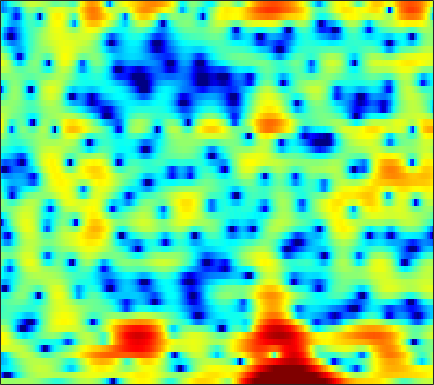

Data behind this chart, as committed beside it:
1.4452, 1.2387, 1.0182, 0.88002, 0.82946, 0.80968, 0.85865, 0.92589, 1.0338, 1.135, 1.2103, 1.2427, 1.2336, 1.1646, 1.0753, 0.89329, 0.63993, 0.4015, 0.0063563, -0.4438, -0.94594, -1.3536, -1.9192, -2.4755
-10.71, -13.59, -20.41, -26.86, -17.65, -11.78, -8.284, -6.368, -4.372, -2.821, -1.585, -0.8221, 0.01202, 0.6737, 1.067, 1.479, 1.78, 1.943, 2.086, 2.152, 2.157, 2.128, 2.057, 1.966
-6.101, -5.971, -5.718, -5.324, -4.912, -4.222, -3.419, -2.769, -1.892, -1.045, -0.2627, 0.2737, 0.9129, 1.442, 1.768, 2.113, 2.358, 2.478, 2.549, 2.525, 2.401, 2.243, 1.946, 1.54
-7.544, -7.4, -6.749, -5.725, -4.846, -3.667, -2.55, -1.783, -0.8653, -0.09112, 0.5494, 0.9496, 1.375, 1.687, 1.849, 1.984, 2.038, 2.029, 1.964, 1.846, 1.689, 1.552, 1.337, 1.077
-7.197, -7.254, -5.793, -3.821, -2.467, -0.9632, 0.2037, 0.892, 1.597, 2.065, 2.317, 2.373, 2.281, 2.006, 1.684, 1.105, 0.3739, -0.247, -1.092, -1.852, -2.316, -2.386, -2.139, -1.619
3.517, 3.25, 2.999, 2.859, 2.806, 2.768, 2.717, 2.649, 2.511, 2.293, 1.966, 1.628, 1.039, 0.2565, -0.4872, -1.772, -3.481, -5.143, -8.146, -12.73, -18.94, -16.96, -11.34, -7.906
5.308, 4.887, 4.311, 3.727, 3.273, 2.659, 2.045, 1.581, 0.9741, 0.411, -0.09951, -0.4548, -0.893, -1.317, -1.641, -2.105, -2.6, -2.974, -3.454, -3.861, -4.108, -4.149, -4.056, -3.936
5.271, 4.749, 3.928, 2.942, 2.076, 0.7753, -0.686, -1.875, -3.483, -4.87, -5.713, -5.871, -5.514, -4.768, -4.117, -3.245, -2.43, -1.879, -1.21, -0.6398, -0.1546, 0.1438, 0.444, 0.595
2.424, 2.05, 1.289, 0.179, -0.9236, -2.811, -5.287, -7.677, -12, -18.74, -25.46, -20.31, -15.64, -12.76, -10.93, -8.581, -6.305, -4.742, -2.861, -1.249, 0.1186, 0.9637, 1.882, 2.591
-0.7488, -0.7406, -1.023, -1.646, -2.332, -3.538, -5.028, -6.32, -8.252, -10.3, -12.5, -14.4, -18.01, -24.96, -24.71, -15.73, -10.45, -7.637, -4.727, -2.456, -0.6363, 0.4912, 1.728, 2.716
-2.487, -2.19, -2.038, -2.11, -2.3, -2.738, -3.316, -3.817, -4.558, -5.335, -6.091, -6.579, -7.025, -7.125, -6.91, -6.189, -5.097, -4.141, -2.81, -1.495, -0.2868, 0.5322, 1.512, 2.357
-2.811, -2.447, -2.103, -1.909, -1.841, -1.862, -1.979, -2.118, -2.349, -2.615, -2.884, -3.065, -3.262, -3.346, -3.329, -3.176, -2.846, -2.491, -1.873, -1.133, -0.3189, 0.3004, 1.106, 1.84
-2.182, -1.985, -1.729, -1.477, -1.301, -1.07, -0.9072, -0.8405, -0.834, -0.9457, -1.183, -1.459, -1.948, -2.566, -3.084, -3.783, -4.293, -4.384, -3.951, -2.959, -1.659, -0.6523, 0.5971, 1.642
-3.544, -3.828, -3.788, -3.256, -2.659, -1.76, -0.9348, -0.4293, 0.03971, 0.2506, 0.1699, -0.1033, -0.8062, -2.008, -3.339, -6.048, -10.93, -19.4, -16.64, -7.726, -3.424, -1.258, 0.8228, 2.276
-11.76, -17.75, -21.51, -12.03, -8.409, -5.317, -3.243, -2.094, -0.983, -0.2552, 0.1396, 0.2405, 0.1339, -0.2462, -0.6692, -1.34, -1.93, -2.135, -1.871, -1.058, 0.05296, 0.9002, 1.892, 2.662
-7, -7.771, -8.074, -7.476, -6.636, -5.306, -3.992, -3.096, -2.048, -1.182, -0.5017, -0.1128, 0.2611, 0.5041, 0.6093, 0.6999, 0.7762, 0.8497, 1.009, 1.232, 1.501, 1.702, 1.942, 2.121
-4.214, -4.877, -5.572, -5.86, -5.774, -5.256, -4.337, -3.525, -2.396, -1.339, -0.419, 0.1596, 0.7666, 1.215, 1.452, 1.663, 1.772, 1.805, 1.797, 1.767, 1.712, 1.665, 1.593, 1.504
-3.195, -4.886, -7.743, -11.13, -12.59, -10.36, -6.795, -4.603, -2.286, -0.5406, 0.7683, 1.514, 2.243, 2.682, 2.853, 2.882, 2.72, 2.493, 2.08, 1.613, 1.165, 0.8941, 0.6531, 0.5133
-0.4728, -1.881, -3.998, -5.949, -6.548, -5.561, -3.399, -1.794, 0.0636, 1.532, 2.629, 3.225, 3.745, 3.944, 3.881, 3.499, 2.757, 1.954, 0.5314, -1.296, -3.275, -4.412, -4.647, -3.602
0.5903, 0.05513, -0.5314, -0.8612, -0.866, -0.6017, -0.03716, 0.5144, 1.311, 2.062, 2.686, 3.029, 3.271, 3.255, 3.048, 2.474, 1.505, 0.4646, -1.44, -4.174, -8.114, -11.47, -11.28, -7.321
-1.599, -2.029, -2.409, -2.516, -2.376, -1.869, -1.16, -0.5362, 0.2964, 1.054, 1.674, 2.027, 2.308, 2.364, 2.252, 1.902, 1.338, 0.7736, -0.1073, -1.029, -1.825, -2.207, -2.343, -2.045
-5.838, -7.152, -8.811, -9.434, -8.701, -6.619, -4.389, -2.896, -1.249, 0.05581, 1.027, 1.554, 2.026, 2.233, 2.226, 2.033, 1.67, 1.321, 0.8028, 0.3002, -0.0885, -0.2964, -0.3661, -0.2336
-7.903, -9.907, -13.54, -16.41, -13.74, -8.721, -5.083, -3.022, -0.9295, 0.6253, 1.74, 2.308, 2.769, 2.904, 2.817, 2.452, 1.835, 1.251, 0.3455, -0.5906, -1.371, -1.718, -1.747, -1.324
-7.288, -7.277, -6.795, -5.716, -4.678, -3.032, -1.308, -0.104, 1.312, 2.44, 3.246, 3.652, 3.881, 3.771, 3.461, 2.73, 1.581, 0.4022, -1.706, -4.631, -8.707, -11.81, -10.72, -6.694
-17, -11.36, -7.128, -4.412, -2.779, -1.042, 0.3864, 1.298, 2.335, 3.12, 3.644, 3.87, 3.916, 3.675, 3.268, 2.446, 1.245, 0.07223, -1.834, -4.128, -6.504, -7.785, -7.678, -6.048
-5.663, -4.965, -3.616, -2.227, -1.285, -0.147, 0.8467, 1.488, 2.216, 2.771, 3.144, 3.27, 3.273, 3.033, 2.688, 1.987, 1.045, 0.1632, -1.169, -2.601, -3.968, -4.73, -5.335, -5.194
-0.3826, -0.5321, -0.6009, -0.4321, -0.2428, 0.122, 0.613, 1.024, 1.551, 2.045, 2.44, 2.65, 2.76, 2.65, 2.432, 1.905, 1.103, 0.3042, -1.108, -2.985, -5.517, -8.101, -12.55, -13.63
0.6421, -0.1163, -1.112, -2.056, -2.531, -2.766, -2.456, -1.909, -1.003, -0.0684, 0.734, 1.234, 1.69, 1.937, 1.967, 1.818, 1.413, 0.9574, 0.08609, -1.129, -2.736, -4.099, -5.666, -5.776
-1.227, -2.702, -5.141, -8.66, -12.18, -16.62, -12.89, -9.507, -6.305, -4.167, -2.683, -1.889, -1.087, -0.5022, -0.1974, 0.1119, 0.2963, 0.3811, 0.4369, 0.4284, 0.4156, 0.4478, 0.6113, 0.9854
-2.787, -4.144, -6.157, -8.526, -10.15, -11.36, -10.82, -9.682, -7.948, -6.623, -5.655, -5.171, -4.729, -4.419, -4.144, -3.674, -2.923, -2.26, -1.284, -0.3025, 0.6404, 1.273, 2.023, 2.715
-3.897, -4.821, -5.933, -6.816, -7.339, -7.713, -7.796, -7.713, -7.564, -7.459, -7.631, -7.916, -8.761, -10.16, -11.35, -11.84, -9.725, -7.322, -4.364, -1.929, -0.01833, 1.141, 2.399, 3.348
-7.193, -8.197, -9.089, -9.185, -9.08, -8.807, -8.466, -8.272, -8.238, -8.312, -8.614, -9.053, -10.07, -11.79, -13.68, -15.23, -11.67, -8.268, -4.509, -1.652, 0.5133, 1.777, 3.115, 4.044
-14.37, -20.22, -22.68, -15.85, -13.18, -11.33, -10.49, -10.29, -10.28, -10.24, -9.931, -9.525, -8.686, -7.673, -6.878, -5.546, -3.947, -2.595, -0.7605, 0.9388, 2.395, 3.299, 4.221, 4.833
-9.45, -10.64, -11.46, -11.15, -10.79, -10.57, -11.22, -12.37, -14.92, -19.23, -18.87, -14.67, -10.24, -7.064, -5.159, -3.051, -1.26, -0.05966, 1.369, 2.584, 3.577, 4.194, 4.735, 5.016
-5.119, -5.487, -6.06, -6.52, -6.966, -7.664, -8.602, -9.524, -11.12, -12.36, -11.87, -10.38, -7.74, -5.341, -3.774, -1.961, -0.4225, 0.5625, 1.675, 2.583, 3.307, 3.699, 4.061, 4.18
-2.864, -3.127, -3.483, -3.93, -4.261, -4.731, -5.139, -5.399, -5.613, -5.544, -5.179, -4.685, -3.821, -2.799, -1.988, -0.9562, -0.03699, 0.5924, 1.315, 1.907, 2.354, 2.58, 2.802, 2.893
-0.8428, -1.207, -1.707, -2.246, -2.571, -2.902, -3.112, -3.158, -3.048, -2.838, -2.527, -2.206, -1.739, -1.221, -0.8128, -0.2784, 0.2451, 0.5914, 0.9867, 1.27, 1.41, 1.466, 1.427, 1.388
1.589, 0.7939, -0.4685, -1.681, -2.441, -2.966, -2.883, -2.546, -1.984, -1.467, -1.026, -0.8017, -0.5502, -0.3331, -0.178, 0.1158, 0.4915, 0.7607, 1.04, 1.127, 0.9661, 0.6481, -0.07028, -0.9706
4.35, 2.836, 0.02319, -4.086, -8.704, -12.18, -6.652, -3.784, -1.56, -0.3771, 0.02097, -0.09125, -0.6508, -1.448, -1.898, -1.833, -0.9839, -0.07893, 0.9637, 1.553, 1.535, 0.9563, -0.625, -3.913
4.43, 3.202, 1.173, -1.118, -2.732, -3.715, -3.086, -2.241, -1.367, -0.9816, -1.361, -2.175, -4.253, -8.171, -14.19, -20.88, -8.503, -4.752, -1.815, -0.1454, 0.6457, 0.7647, 0.5204, -0.05745
3.038, 2.448, 1.633, 0.8399, 0.3089, -0.227, -0.5512, -0.7406, -0.9685, -1.343, -1.935, -2.509, -3.509, -4.541, -5.114, -5.143, -4.286, -3.319, -2.02, -0.9278, -0.1433, 0.2957, 0.6324, 0.8282
1.679, 1.474, 1.204, 0.9036, 0.6915, 0.408, 0.1098, -0.1171, -0.4562, -0.8682, -1.29, -1.615, -1.987, -2.264, -2.328, -2.197, -1.835, -1.441, -0.8327, -0.2319, 0.3095, 0.6449, 0.9563, 1.129
0.001572, 0.1084, 0.2635, 0.4179, 0.5016, 0.5207, 0.4115, 0.2505, -0.09637, -0.5258, -1.03, -1.429, -1.856, -2.087, -2.074, -1.799, -1.262, -0.7666, -0.05866, 0.613, 1.183, 1.493, 1.784, 1.868
-3.449, -2.728, -1.578, -0.5202, 0.07062, 0.5743, 0.7467, 0.6382, 0.2076, -0.5627, -1.688, -2.721, -4.23, -5.312, -5.391, -4.344, -2.663, -1.389, 0.09725, 1.294, 2.181, 2.659, 3.046, 3.149
-13.86, -8.25, -4.16, -1.777, -0.6127, 0.3271, 0.7141, 0.6746, 0.2088, -0.816, -2.499, -4.351, -8.285, -16.41, -20.59, -9.733, -4.798, -2.429, -0.1976, 1.362, 2.453, 3.043, 3.528, 3.726
-5.037, -4.054, -2.606, -1.353, -0.6488, -0.04206, 0.1926, 0.1641, -0.1653, -0.7695, -1.639, -2.411, -3.454, -4.147, -4.188, -3.509, -2.344, -1.414, -0.2799, 0.6551, 1.389, 1.814, 2.246, 2.518
-0.3908, -0.2851, -0.08367, 0.08873, 0.1491, 0.1426, 0.01962, -0.1355, -0.3996, -0.6834, -0.9587, -1.151, -1.321, -1.39, -1.353, -1.196, -0.9745, -0.8057, -0.6145, -0.4701, -0.3334, -0.2049, 0.07498, 0.4666
2.449, 2.225, 1.845, 1.345, 0.9056, 0.2422, -0.435, -0.9127, -1.371, -1.587, -1.512, -1.319, -0.9772, -0.6467, -0.4516, -0.337, -0.4396, -0.6934, -1.315, -2.268, -3.426, -4.128, -4.214, -3.046
3.986, 3.469, 2.591, 1.472, 0.4583, -1.177, -3.147, -4.793, -6.648, -6.915, -5.448, -4, -2.305, -1.028, -0.3604, 0.1025, 0.1019, -0.2435, -1.273, -3.216, -6.797, -11.8, -18.4, -7.601
2.535, 1.812, 0.6462, -0.7641, -2.021, -4.106, -6.913, -9.831, -15.48, -16.41, -10.44, -7.36, -4.496, -2.567, -1.565, -0.6569, -0.1946, -0.1182, -0.3336, -0.8566, -1.475, -1.793, -1.638, -0.7095
-0.5301, -1.411, -2.664, -3.953, -4.913, -6.145, -7.218, -7.864, -8.27, -7.975, -6.981, -5.97, -4.548, -3.231, -2.384, -1.439, -0.7264, -0.3237, 0.0684, 0.3587, 0.6232, 0.8436, 1.229, 1.731
-3.499, -4.778, -6.56, -8.232, -9.209, -9.82, -9.688, -9.212, -8.362, -7.322, -6.221, -5.355, -4.24, -3.181, -2.432, -1.561, -0.7944, -0.2855, 0.3186, 0.8643, 1.356, 1.712, 2.165, 2.598
-5.394, -7.383, -10.82, -15.86, -21.26, -20.89, -15.21, -12.4, -9.793, -7.816, -6.238, -5.235, -4.046, -3.029, -2.349, -1.528, -0.79, -0.2752, 0.381, 1.008, 1.613, 2.051, 2.585, 3.049
-4.366, -6.035, -8.59, -11.27, -12.85, -13.18, -11.87, -10.46, -8.671, -7.086, -5.684, -4.759, -3.708, -2.854, -2.351, -1.765, -1.26, -0.8681, -0.2718, 0.4324, 1.241, 1.846, 2.626, 3.285
-2.026, -3.233, -4.852, -6.324, -7.225, -8.068, -8.4, -8.27, -7.499, -6.369, -5.05, -4.141, -3.204, -2.629, -2.472, -2.668, -3.131, -3.438, -3.289, -2.175, -0.4931, 0.7837, 2.283, 3.435
-1.792, -2.996, -4.388, -5.72, -6.858, -8.952, -11.78, -13.89, -12.6, -8.568, -5.385, -3.754, -2.343, -1.822, -1.991, -3.203, -6.032, -10.35, -35.48, -8.966, -2.991, -0.3149, 2.017, 3.555
-8.079, -9.787, -8.715, -7.415, -7.178, -7.851, -9.433, -10.52, -9.337, -6.172, -3.376, -1.786, -0.4097, 0.2475, 0.2976, -0.07737, -0.8555, -1.484, -1.785, -1.082, 0.1673, 1.113, 2.152, 2.891
-7.7, -8.978, -7.342, -5.306, -4.244, -3.313, -2.698, -2.269, -1.514, -0.5199, 0.4912, 1.185, 1.908, 2.38, 2.541, 2.56, 2.411, 2.233, 1.967, 1.702, 1.371, 1.042, 0.5015, -0.1698
